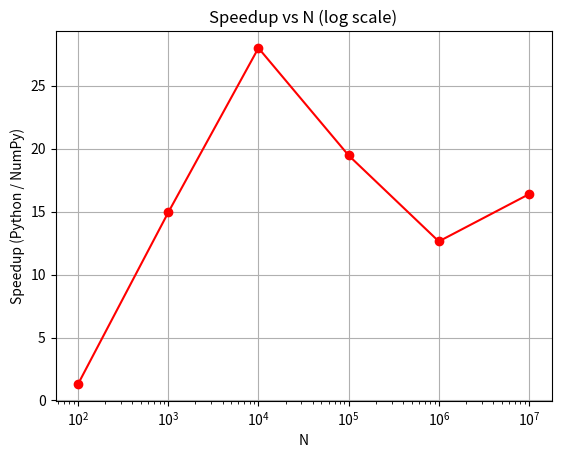
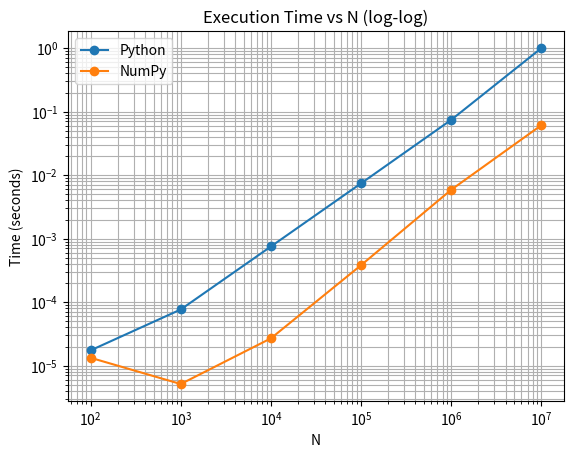

The script that saved these images, in order:
import numpy as np
import time
import random as r
import matplotlib.pyplot as plt

N = [100, 1000, 10_000, 100_000, 1_000_000, 10_000_000]

speeds = []
ptimes = []
ntimes = []

for n in N:
    list1 = [r.random() for _ in range(n)]
    list2 = [r.random() for _ in range(n)]

    arr1 = np.random.rand(n)
    arr2 = np.random.rand(n)

    # Python timing
    start_python = time.perf_counter()
    list_addition = []
    for i in range(n):
        list_addition.append(list1[i] + list2[i])
    end_python = time.perf_counter()
    time_python = end_python - start_python

    # NumPy timing
    start_numpy = time.perf_counter()
    arr_addition = arr1 + arr2
    end_numpy = time.perf_counter()
    time_numpy = end_numpy - start_numpy

    speedup = time_python / time_numpy if time_numpy > 0 else float("inf")

    speeds.append(speedup)
    ptimes.append(time_python)
    ntimes.append(time_numpy)

plt.plot(N, speeds, marker="o", c="r")
plt.xscale("log")
plt.title("Speedup vs N (log scale)")
plt.xlabel("N")
plt.ylabel("Speedup (Python / NumPy)")
plt.grid(True)
plt.show()

plt.plot(N, ptimes, marker="o", label="Python")
plt.plot(N, ntimes, marker="o", label="NumPy")

plt.xscale("log")
plt.yscale("log")

plt.title("Execution Time vs N (log-log)")
plt.xlabel("N")
plt.ylabel("Time (seconds)")
plt.legend()
plt.grid(True, which="both")
plt.show()
